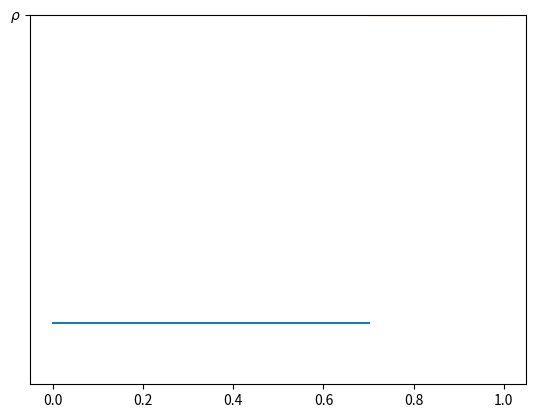

This figure's Python source:
import matplotlib.pyplot as plt


class Plot_Step:
    def __init__(self, x, y):
        self.x = x
        self.y = y

    def set_ylim(self, ylim):
        self.ylim = ylim

    def set_xlim(self, xlim):
        self.xlim = xlim

    def plot(self):
        plt.ylim(self.ylim)
        y_tick_pos = self.y[0]
        print(y_tick_pos)
        plt.yticks([y_tick_pos], ['$\\rho$'])
        plt.plot(self.x, self.y)


p1 = Plot_Step([0, 0.7], [0.2, 0.2])
p1.set_ylim([0, 1.5])
p1.set_xlim([0, 1])


p2 = Plot_Step([0.7, 1], [1.2, 1.2])
p2.set_xlim([0, 1.5])
p2.set_ylim([0, 1])



p1.plot()
p2.plot()
plt.show()